10-way image classification set "new_dataset" from GitHub (Dev789-del/Tree_Classification); label vocabulary: African tulip, Alstonia scholaris, banyan tree, coconut tree, Ficus religiosa, mango, Quercus robur, rhododendron tree, Royal Poinciana, silver birch.

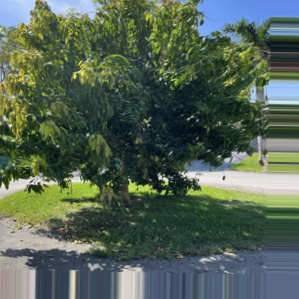
Label: mango

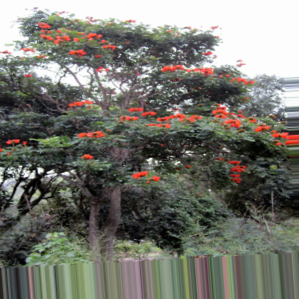
Label: African tulip

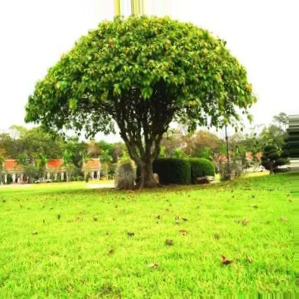
Label: Ficus religiosa

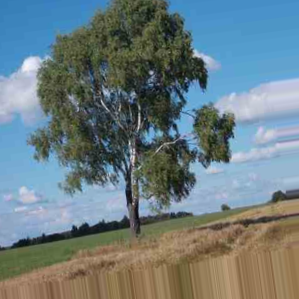
Label: silver birch

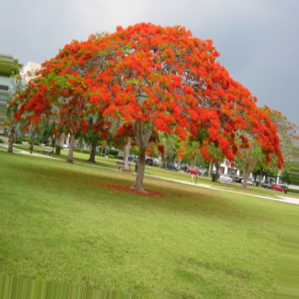
Label: Royal Poinciana

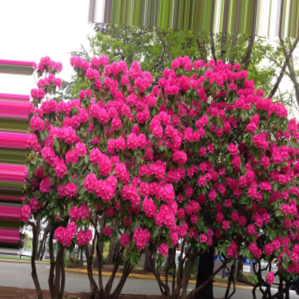
Label: rhododendron tree
